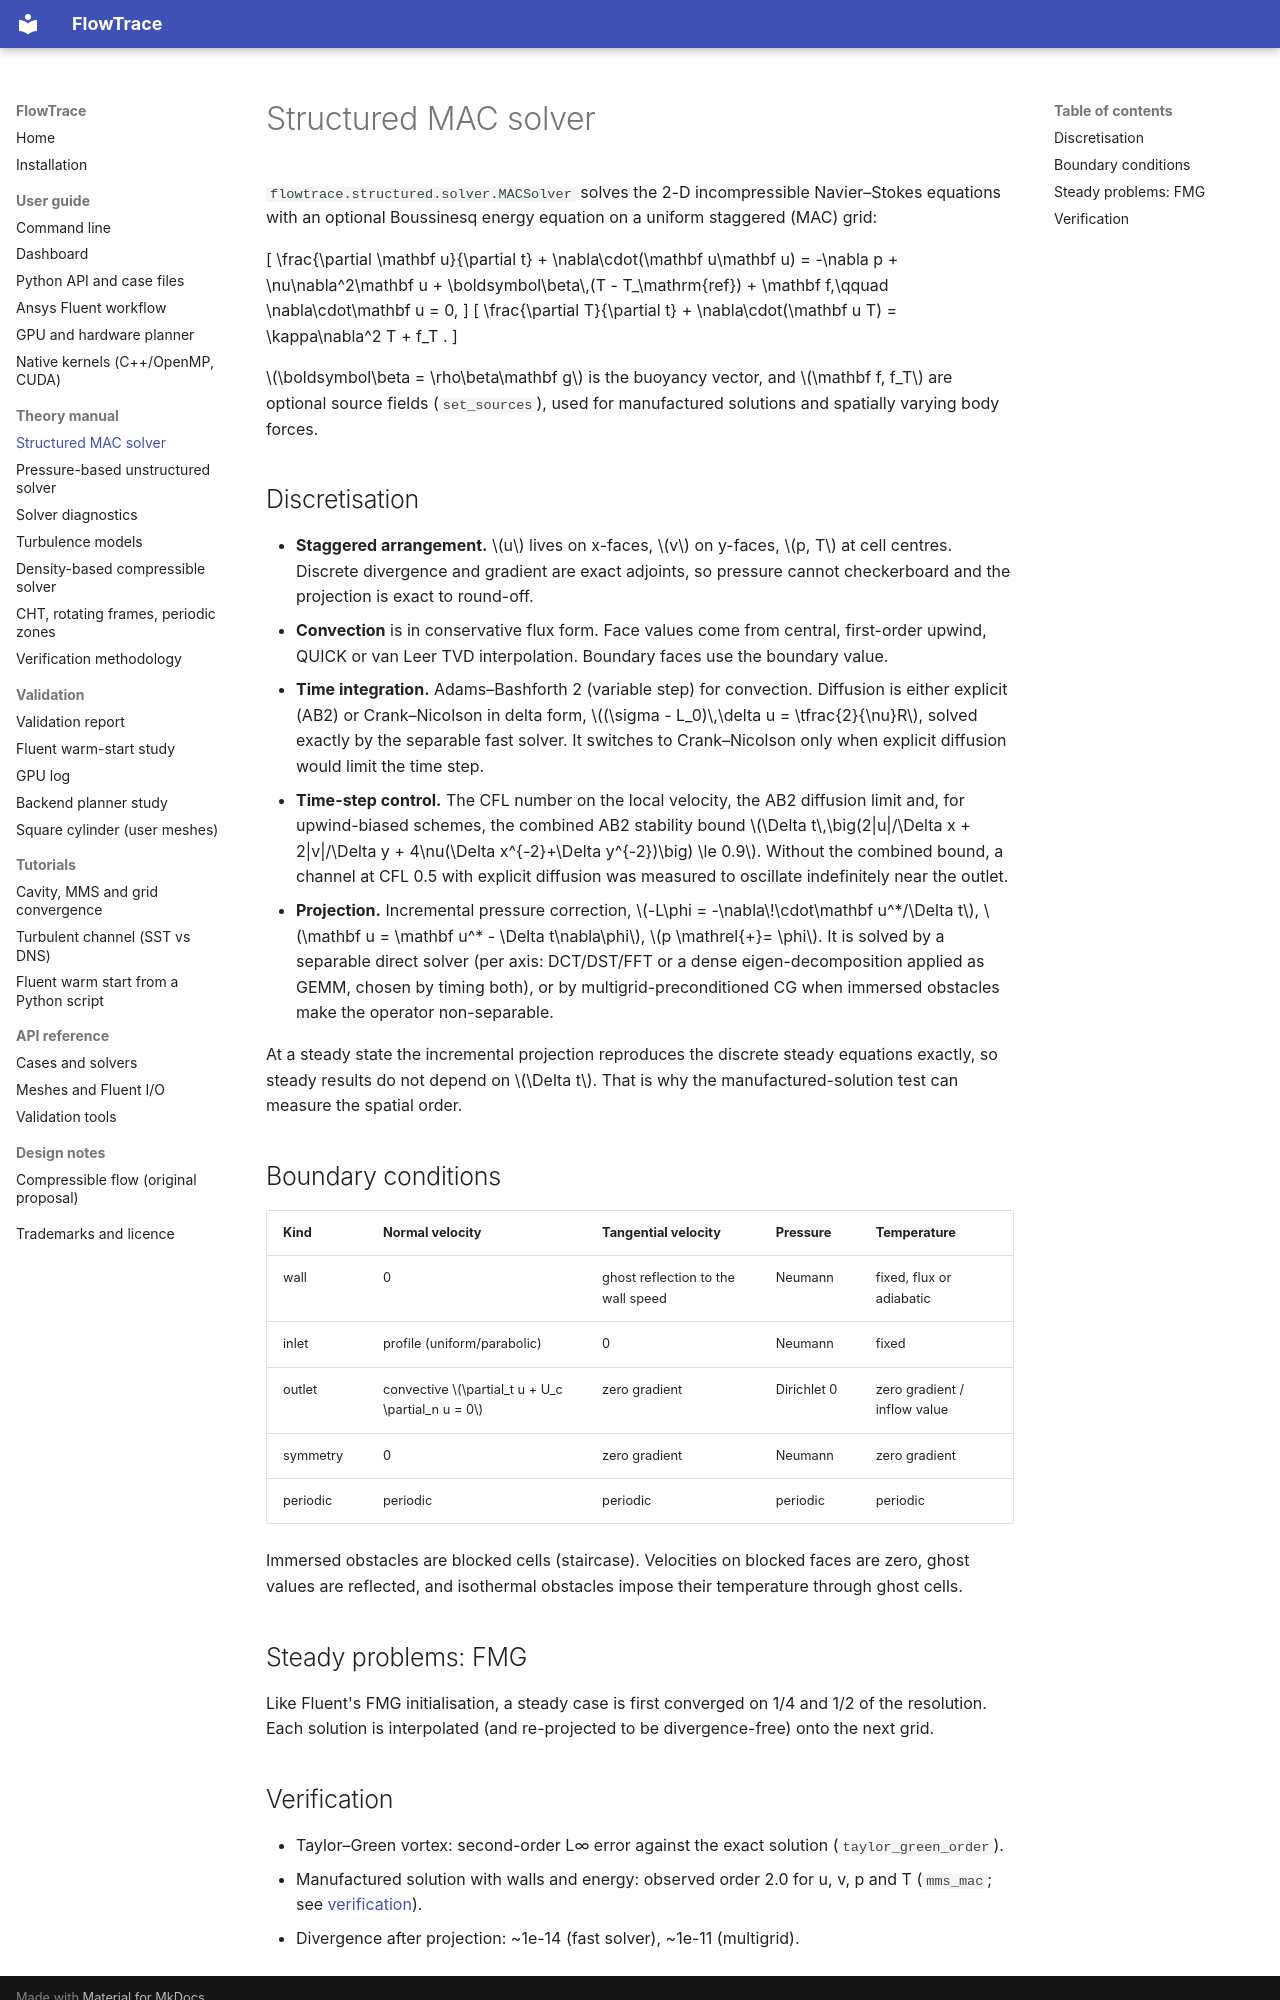

repository: mayimhamid/gputest · page: theory/mac/index.html · generator: mkdocs

# Structured MAC solver

`flowtrace.structured.solver.MACSolver` solves the 2-D incompressible Navier–Stokes equations
with an optional Boussinesq energy equation on a uniform staggered (MAC) grid:

\[
\frac{\partial \mathbf u}{\partial t} + \nabla\cdot(\mathbf u\mathbf u) = -\nabla p + \nu\nabla^2\mathbf u
 + \boldsymbol\beta\,(T - T_\mathrm{ref}) + \mathbf f,\qquad \nabla\cdot\mathbf u = 0,
\]
\[
\frac{\partial T}{\partial t} + \nabla\cdot(\mathbf u T) = \kappa\nabla^2 T + f_T .
\]

\(\boldsymbol\beta = \rho\beta\mathbf g\) is the buoyancy vector, and \(\mathbf f, f_T\) are
optional source fields (`set_sources`), used for manufactured solutions and spatially varying
body forces.

## Discretisation

* **Staggered arrangement.** \(u\) lives on x-faces, \(v\) on y-faces, \(p, T\) at cell centres.
  Discrete divergence and gradient are exact adjoints, so pressure cannot checkerboard and the
  projection is exact to round-off.
* **Convection** is in conservative flux form. Face values come from central, first-order
  upwind, QUICK or van Leer TVD interpolation. Boundary faces use the boundary value.
* **Time integration.** Adams–Bashforth 2 (variable step) for convection. Diffusion is either
  explicit (AB2) or Crank–Nicolson in delta form,
  \((\sigma - L_0)\,\delta u = \tfrac{2}{\nu}R\), solved exactly by the separable fast solver.
  It switches to Crank–Nicolson only when explicit diffusion would limit the time step.
* **Time-step control.** The CFL number on the local velocity, the AB2 diffusion limit and, for
  upwind-biased schemes, the combined AB2 stability bound
  \(\Delta t\,\big(2|u|/\Delta x + 2|v|/\Delta y + 4\nu(\Delta x^{-2}+\Delta y^{-2})\big) \le 0.9\).
  Without the combined bound, a channel at CFL 0.5 with explicit diffusion was measured to
  oscillate indefinitely near the outlet.
* **Projection.** Incremental pressure correction,
  \(-L\phi = -\nabla\!\cdot\mathbf u^*/\Delta t\), \(\mathbf u = \mathbf u^* - \Delta t\nabla\phi\),
  \(p \mathrel{+}= \phi\). It is solved by a separable direct solver (per axis: DCT/DST/FFT or a
  dense eigen-decomposition applied as GEMM, chosen by timing both), or by multigrid-preconditioned
  CG when immersed obstacles make the operator non-separable.

At a steady state the incremental projection reproduces the discrete steady equations exactly,
so steady results do not depend on \(\Delta t\). That is why the manufactured-solution test can
measure the spatial order.

## Boundary conditions

| Kind | Normal velocity | Tangential velocity | Pressure | Temperature |
|---|---|---|---|---|
| wall | 0 | ghost reflection to the wall speed | Neumann | fixed, flux or adiabatic |
| inlet | profile (uniform/parabolic) | 0 | Neumann | fixed |
| outlet | convective \(\partial_t u + U_c \partial_n u = 0\) | zero gradient | Dirichlet 0 | zero gradient / inflow value |
| symmetry | 0 | zero gradient | Neumann | zero gradient |
| periodic | periodic | periodic | periodic | periodic |

Immersed obstacles are blocked cells (staircase). Velocities on blocked faces are zero, ghost
values are reflected, and isothermal obstacles impose their temperature through ghost cells.

## Steady problems: FMG

Like Fluent's FMG initialisation, a steady case is first converged on 1/4 and 1/2 of the
resolution. Each solution is interpolated (and re-projected to be divergence-free) onto the next
grid.
